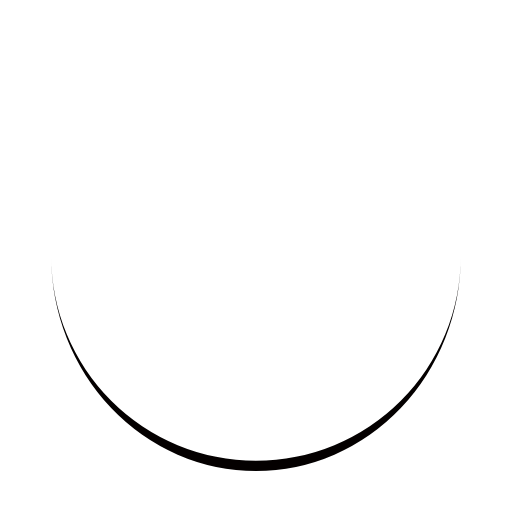
t = 0.00 s
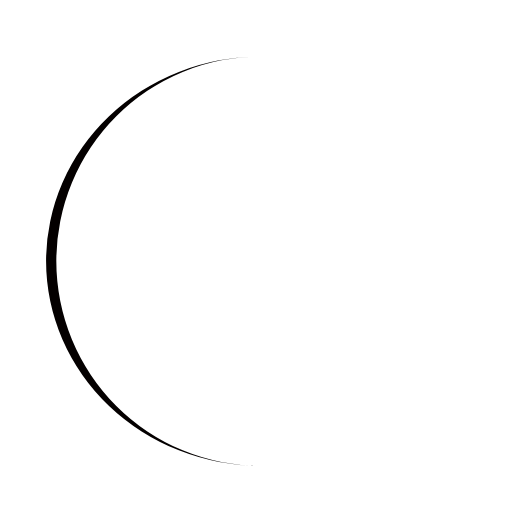
t = 0.25 s
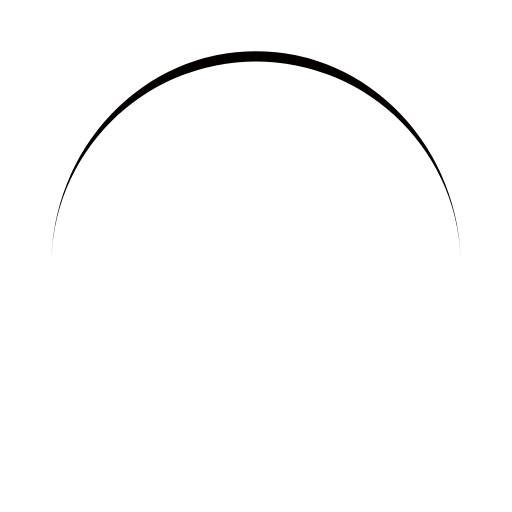
t = 0.50 s
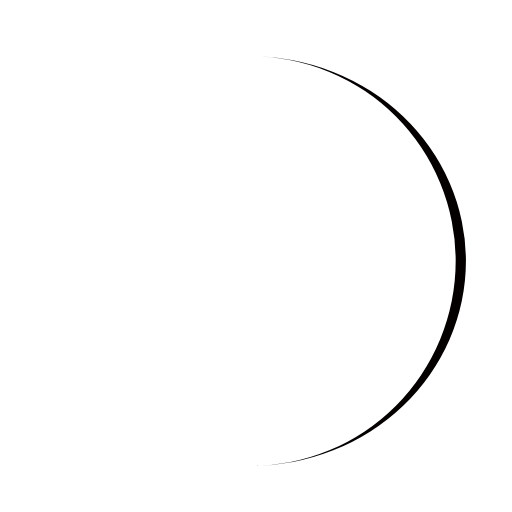
t = 0.75 s

The animated SVG that drew these frames (rendered in a browser with its animation timeline set to each time). Animation: 1 SMIL element (animateTransform=1); one cycle of 1.00 s, repeats indefinitely.

<svg xmlns="http://www.w3.org/2000/svg" viewBox="0 0 100 100" preserveAspectRatio="xMidYMid" width="200" height="200" style="shape-rendering: auto; display: block; background: rgb(255, 255, 255);" xmlns:xlink="http://www.w3.org/1999/xlink"><g><path stroke="none" fill="#040000" d="M10 50A40 40 0 0 0 90 50A40 42 0 0 1 10 50">
  <animateTransform values="0 50 51;360 50 51" keyTimes="0;1" repeatCount="indefinite" dur="1s" type="rotate" attributeName="transform"></animateTransform>
</path><g></g></g><!-- [ldio] generated by https://loading.io --></svg>
